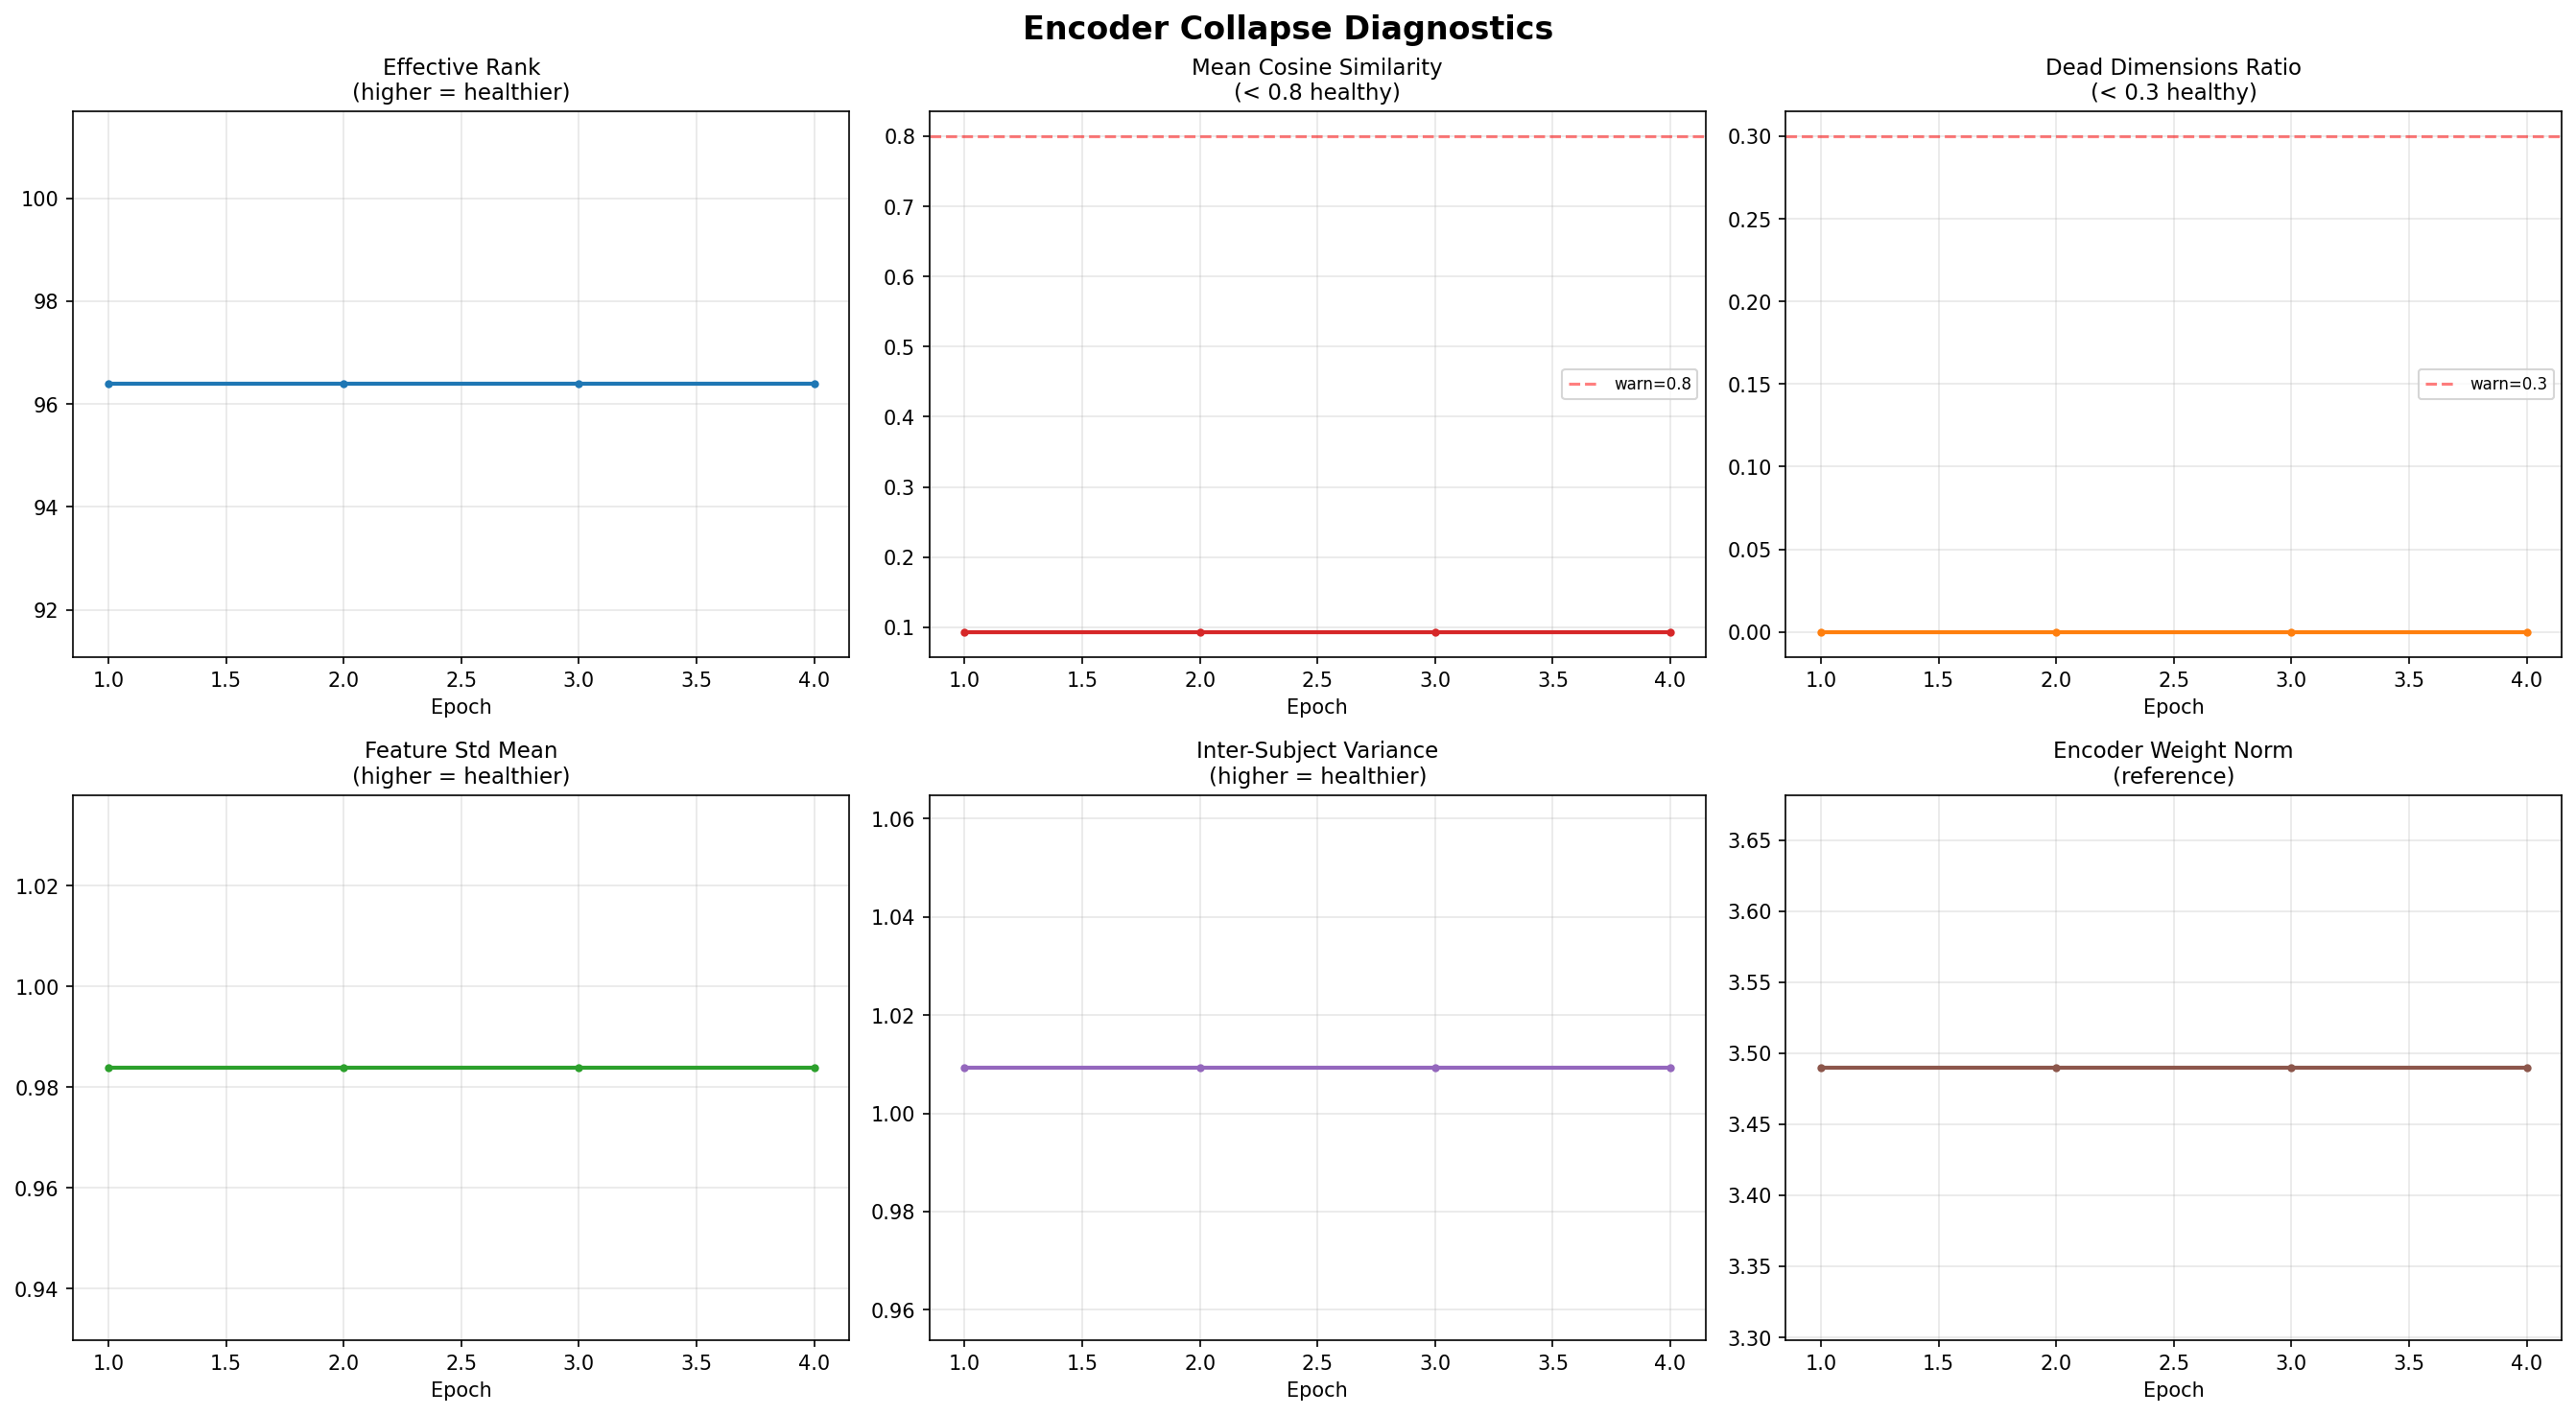

The file beside this chart, header and first rows:
epoch, effective_rank, mean_cosine_sim, dead_dims_ratio, feature_std_mean, inter_subject_var, encoder_weight_norm
1, 96.39, 0.09315, 0.000000, 0.9839, 1.009, 3.49
2, 96.39, 0.09315, 0.000000, 0.9839, 1.009, 3.49
3, 96.39, 0.09315, 0.000000, 0.9839, 1.009, 3.49
4, 96.39, 0.09315, 0.000000, 0.9839, 1.009, 3.49
